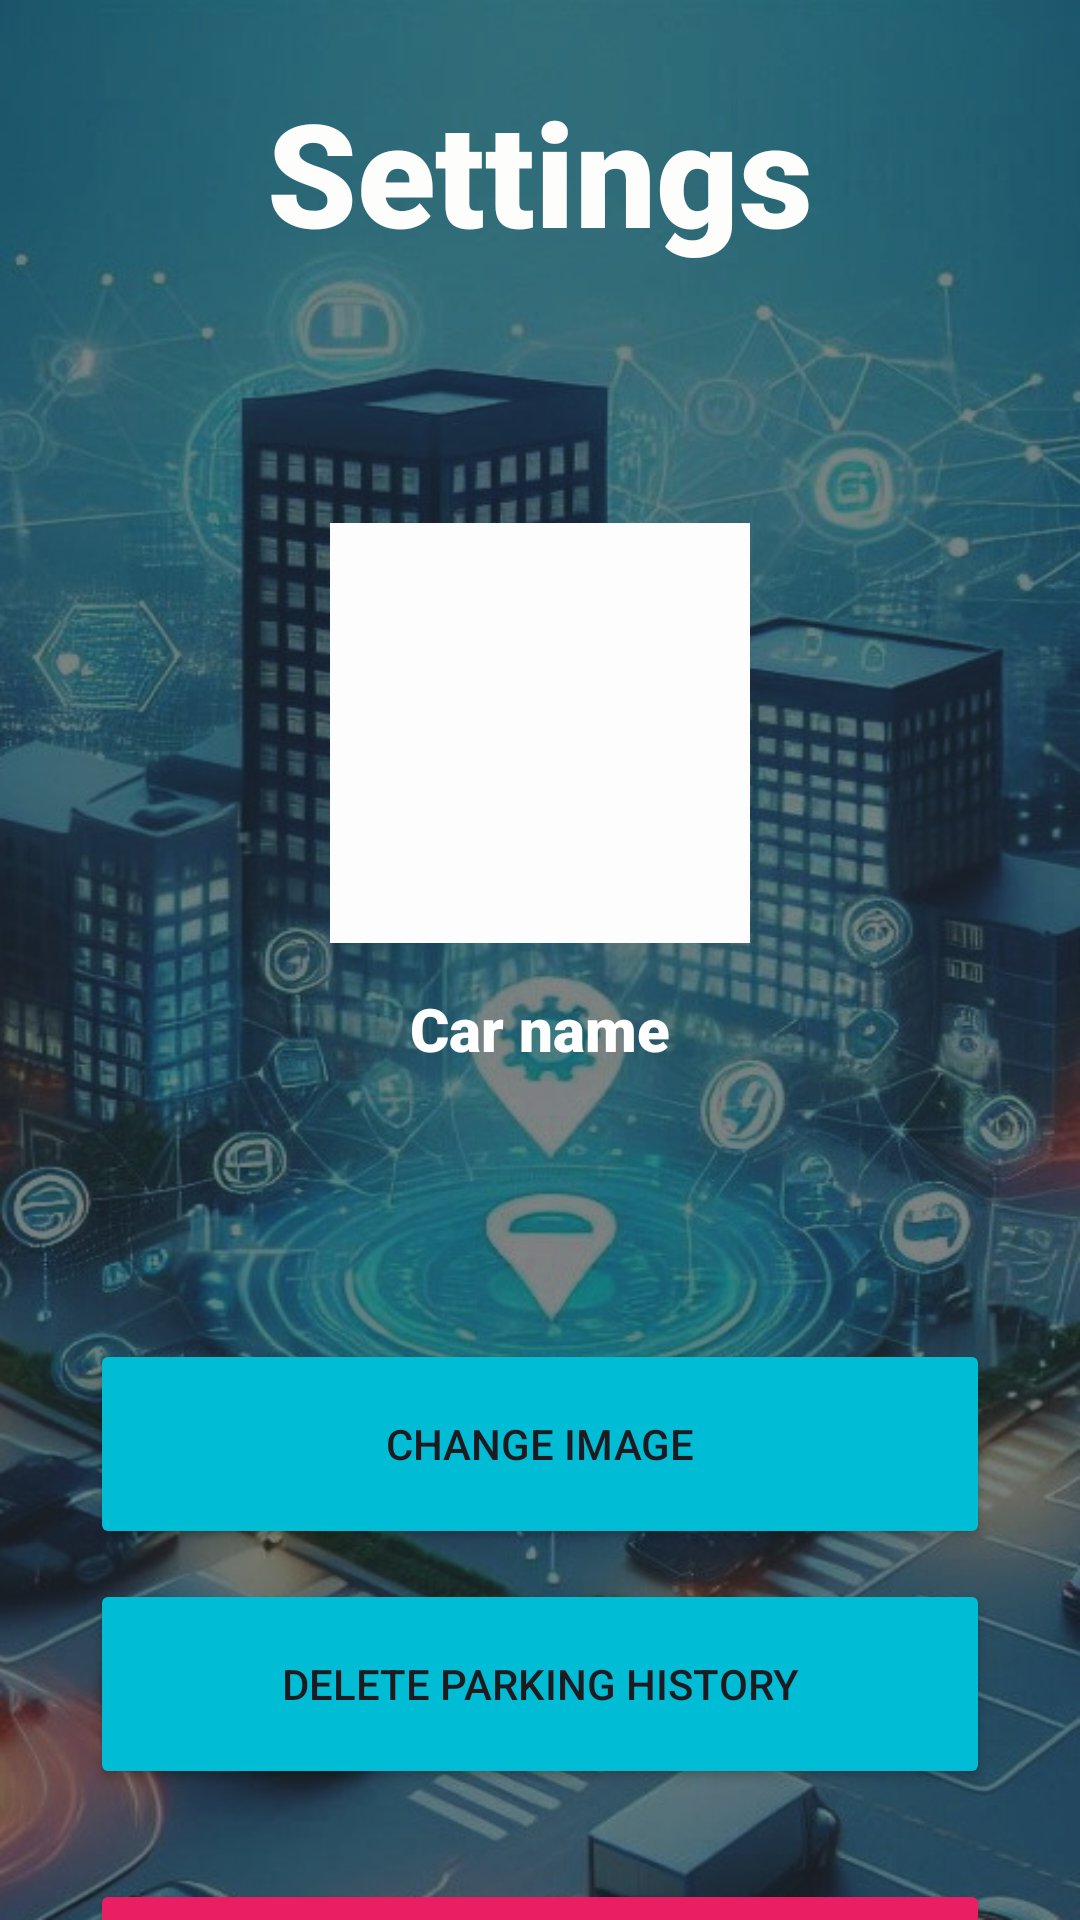

Write the Android layout XML for this screen, with the resource values it uses.
<!-- AndroidManifest.xml: application theme Theme.WhereDidIParked_test -->
<!-- res/layout/activity_settings.xml -->
<?xml version="1.0" encoding="utf-8"?>
<androidx.constraintlayout.widget.ConstraintLayout xmlns:android="http://schemas.android.com/apk/res/android"
    xmlns:app="http://schemas.android.com/apk/res-auto"
    xmlns:tools="http://schemas.android.com/tools"
    android:id="@+id/main"
    android:layout_width="match_parent"
    android:layout_height="match_parent"
    android:background="@drawable/background"
    tools:context=".Settings">

    <TextView
        android:id="@+id/textView7"
        android:layout_width="wrap_content"
        android:layout_height="wrap_content"
        android:layout_marginTop="25dp"
        android:fontFamily="sans-serif-black"
        android:text="@string/settingsSettings"
        android:textColor="#FDFDFC"
        android:textSize="48sp"
        app:layout_constraintEnd_toEndOf="parent"
        app:layout_constraintStart_toStartOf="parent"
        app:layout_constraintTop_toTopOf="parent" />

    <ImageView
        android:id="@+id/imageView3"
        android:layout_width="140dp"
        android:layout_height="140dp"
        android:layout_marginTop="85dp"
        android:background="#FDFDFD"
        android:scaleType="centerCrop"
        app:layout_constraintEnd_toEndOf="parent"
        app:layout_constraintStart_toStartOf="parent"
        app:layout_constraintTop_toBottomOf="@+id/textView7"
        app:srcCompat="@drawable/baseline_directions_car_24" />

    <TextView
        android:id="@+id/carNameSettings"
        android:layout_width="wrap_content"
        android:layout_height="wrap_content"
        android:layout_marginTop="15dp"
        android:fontFamily="sans-serif-black"
        android:text="@string/carName"
        android:textColor="#FFFEFE"
        android:textSize="20sp"
        app:layout_constraintEnd_toEndOf="parent"
        app:layout_constraintStart_toStartOf="parent"
        app:layout_constraintTop_toBottomOf="@+id/imageView3" />

    <Button
        android:id="@+id/buttonChangeImage"
        android:layout_width="300dp"
        android:layout_height="70dp"
        android:layout_marginTop="90dp"
        android:backgroundTint="#00BCD4"
        android:text="@string/changeImage"
        app:cornerRadius="0dp"
        app:layout_constraintEnd_toEndOf="parent"
        app:layout_constraintStart_toStartOf="parent"
        app:layout_constraintTop_toBottomOf="@+id/carNameSettings" />

    <Button
        android:id="@+id/buttonDeleteHistory"
        android:layout_width="300dp"
        android:layout_height="70dp"
        android:layout_marginTop="10dp"
        android:backgroundTint="#00BCD4"
        android:text="@string/deleteHistory"
        app:cornerRadius="0dp"
        app:layout_constraintEnd_toEndOf="parent"
        app:layout_constraintStart_toStartOf="parent"
        app:layout_constraintTop_toBottomOf="@+id/buttonChangeImage" />

    <Button
        android:id="@+id/buttonDeleteCar"
        android:layout_width="300dp"
        android:layout_height="70dp"
        android:layout_marginTop="30dp"
        android:backgroundTint="#E91E63"
        android:text="@string/deleteCar"
        app:cornerRadius="0dp"
        app:layout_constraintEnd_toEndOf="parent"
        app:layout_constraintStart_toStartOf="parent"
        app:layout_constraintTop_toBottomOf="@+id/buttonDeleteHistory" />


</androidx.constraintlayout.widget.ConstraintLayout>
<!-- resources referenced by this layout -->
<resources>
  <!-- drawable background: jpg bitmap (drawable, 143647 bytes) -->
  <string name="carName">Car name</string>
  <string name="changeImage">Change image</string>
  <string name="deleteCar">DELETE CAR</string>
  <string name="deleteHistory">Delete parking history</string>
  <string name="settingsSettings">Settings</string>
  <style name="Theme.WhereDidIParked_test" parent="Base.Theme.WhereDidIParked_test" />
  <style name="Base.Theme.WhereDidIParked_test" parent="Theme.Material3.DayNight.NoActionBar">
  
      </style>
</resources>
